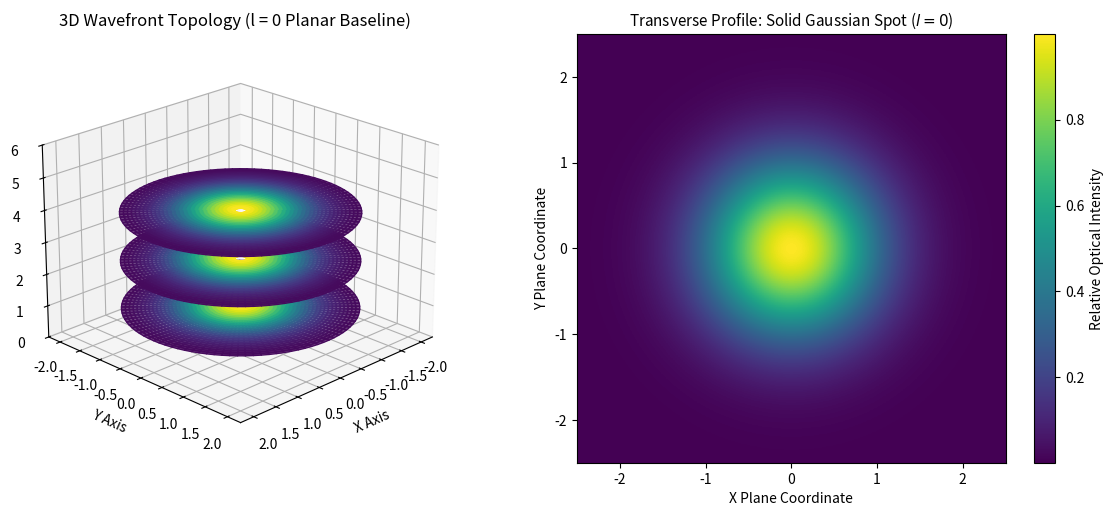
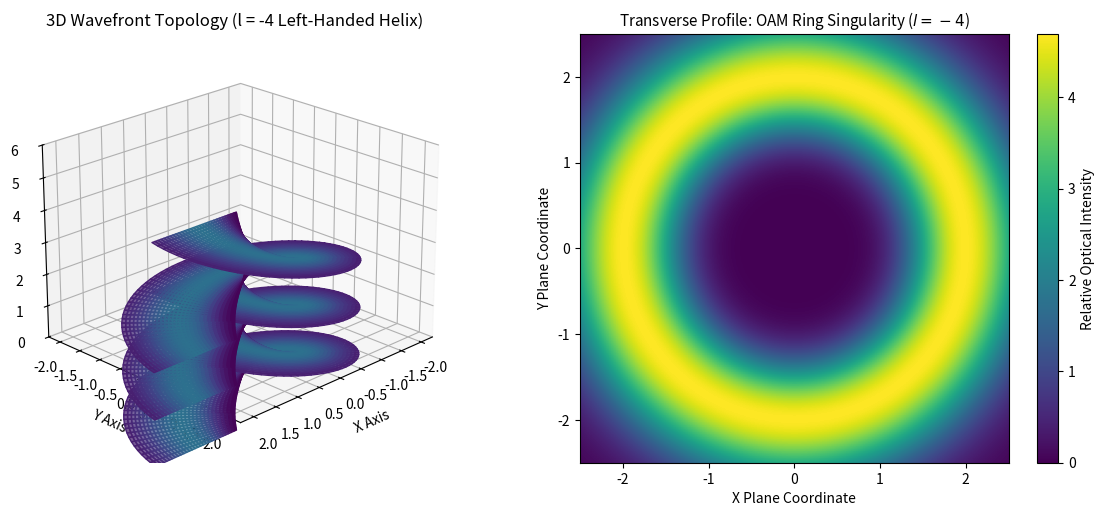
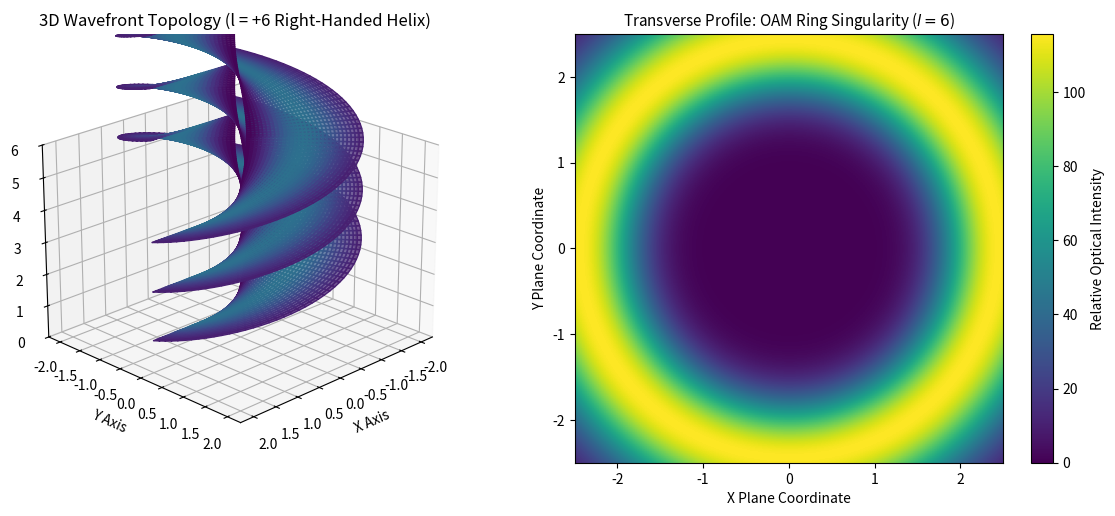

Reproduce these figures in Python, in order.
import numpy as np
import matplotlib.pyplot as plt
from mpl_toolkits.mplot3d import Axes3D

def render_wavefront_visual(l_charge: int, title_suffix: str):
    """
    Computes and renders a 3D wavefront surface and its corresponding 
    2D transverse intensity profile for a given topological OAM charge.
    """
    fig = plt.figure(figsize=(12, 5))
    
    # --- Left Subplot: 3D Wavefront Geometry ---
    ax1 = fig.add_subplot(121, projection='3d')
    
    # Build cylindrical meshgrid mapping
    r = np.linspace(0.1, 2, 30) # Start at 0.1 to leave space for the central singularity core
    theta = np.linspace(0, 2 * np.pi, 100)
    R, Theta = np.meshgrid(r, theta)
    X = R * np.cos(Theta)
    Y = R * np.sin(Theta)
    
    # Line 23: Fixed empty syntax error by explicitly populating the list of discrete propagation planes
    z_planes = [1.0, 2.5, 4.0]
    
    for z_val in z_planes:
        if l_charge == 0:
            # Flat plane wave: wavefront surface is a constant flat sheet
            Z = np.full_like(X, z_val)
            intensity = np.exp(-R**2)  # Solid Gaussian distribution
        else:
            # Helical wave: wavefront surface is a screw-like spiral staircase
            # The phase wrap modifies the Z position relative to the azimuthal angle (Theta)
            Z = z_val + (l_charge * Theta) / (2 * np.pi)
            intensity = (R**2) * np.exp(-R**2) # Vortex doughnut distribution (zero intensity at center)
            
        # Plot the calculated 3D surface mesh
        ax1.plot_surface(X, Y, Z, facecolors=plt.cm.viridis(intensity), 
                         shade=False, rstride=1, cstride=1, alpha=0.75)
        
    ax1.set_title(f"3D Wavefront Topology ({title_suffix})", fontsize=12)
    ax1.set_xlabel("X Axis")
    ax1.set_ylabel("Y Axis")
    ax1.set_zlabel("Propagation Axis (Z)")
    ax1.set_zlim(0, 6)
    ax1.view_init(elev=22, azim=45)
    
    # --- Right Subplot: 2D Spatial Transverse Profile ---
    ax2 = fig.add_subplot(122)
    x_2d = np.linspace(-2.5, 2.5, 250)
    y_2d = np.linspace(-2.5, 2.5, 250)
    X_2d, Y_2d = np.meshgrid(x_2d, y_2d)
    R_2d = np.sqrt(X_2d**2 + Y_2d**2)
    
    if l_charge == 0:
        intensity_2d = np.exp(-R_2d**2)
        ax2.set_title("Transverse Profile: Solid Gaussian Spot ($l=0$)", fontsize=11)
    else:
        # Higher charges scale the inner dark singularity wider
        intensity_2d = (R_2d**(2 * abs(l_charge))) * np.exp(-R_2d**2)
        ax2.set_title(f"Transverse Profile: OAM Ring Singularity ($l={l_charge}$)", fontsize=11)
        
    im = ax2.imshow(intensity_2d, extent=[-2.5, 2.5, -2.5, 2.5], cmap='viridis', origin='lower')
    plt.colorbar(im, ax=ax2, label='Relative Optical Intensity')
    ax2.set_xlabel("X Plane Coordinate")
    ax2.set_ylabel("Y Plane Coordinate")
    
    plt.tight_layout()
    
    # Save image out to your workspace directory for easy retrieval
    filename = f"oam_profile_l_{l_charge}.png"
    plt.savefig(filename, dpi=300)
    print(f"[SUCCESS] Exported high-resolution graphic to: {filename}")
    plt.show()

# --- RUN DESIRED VISUALIZATION PLOTS ---
if __name__ == "__main__":
    # Generate the baseline flat laser profile
    render_wavefront_visual(l_charge=0, title_suffix="l = 0 Planar Baseline")
    
    # Generate the counter-clockwise helical channel
    render_wavefront_visual(l_charge=-4, title_suffix="l = -4 Left-Handed Helix")
    
    # Generate the high-density clockwise helical channel
    render_wavefront_visual(l_charge=6, title_suffix="l = +6 Right-Handed Helix")
